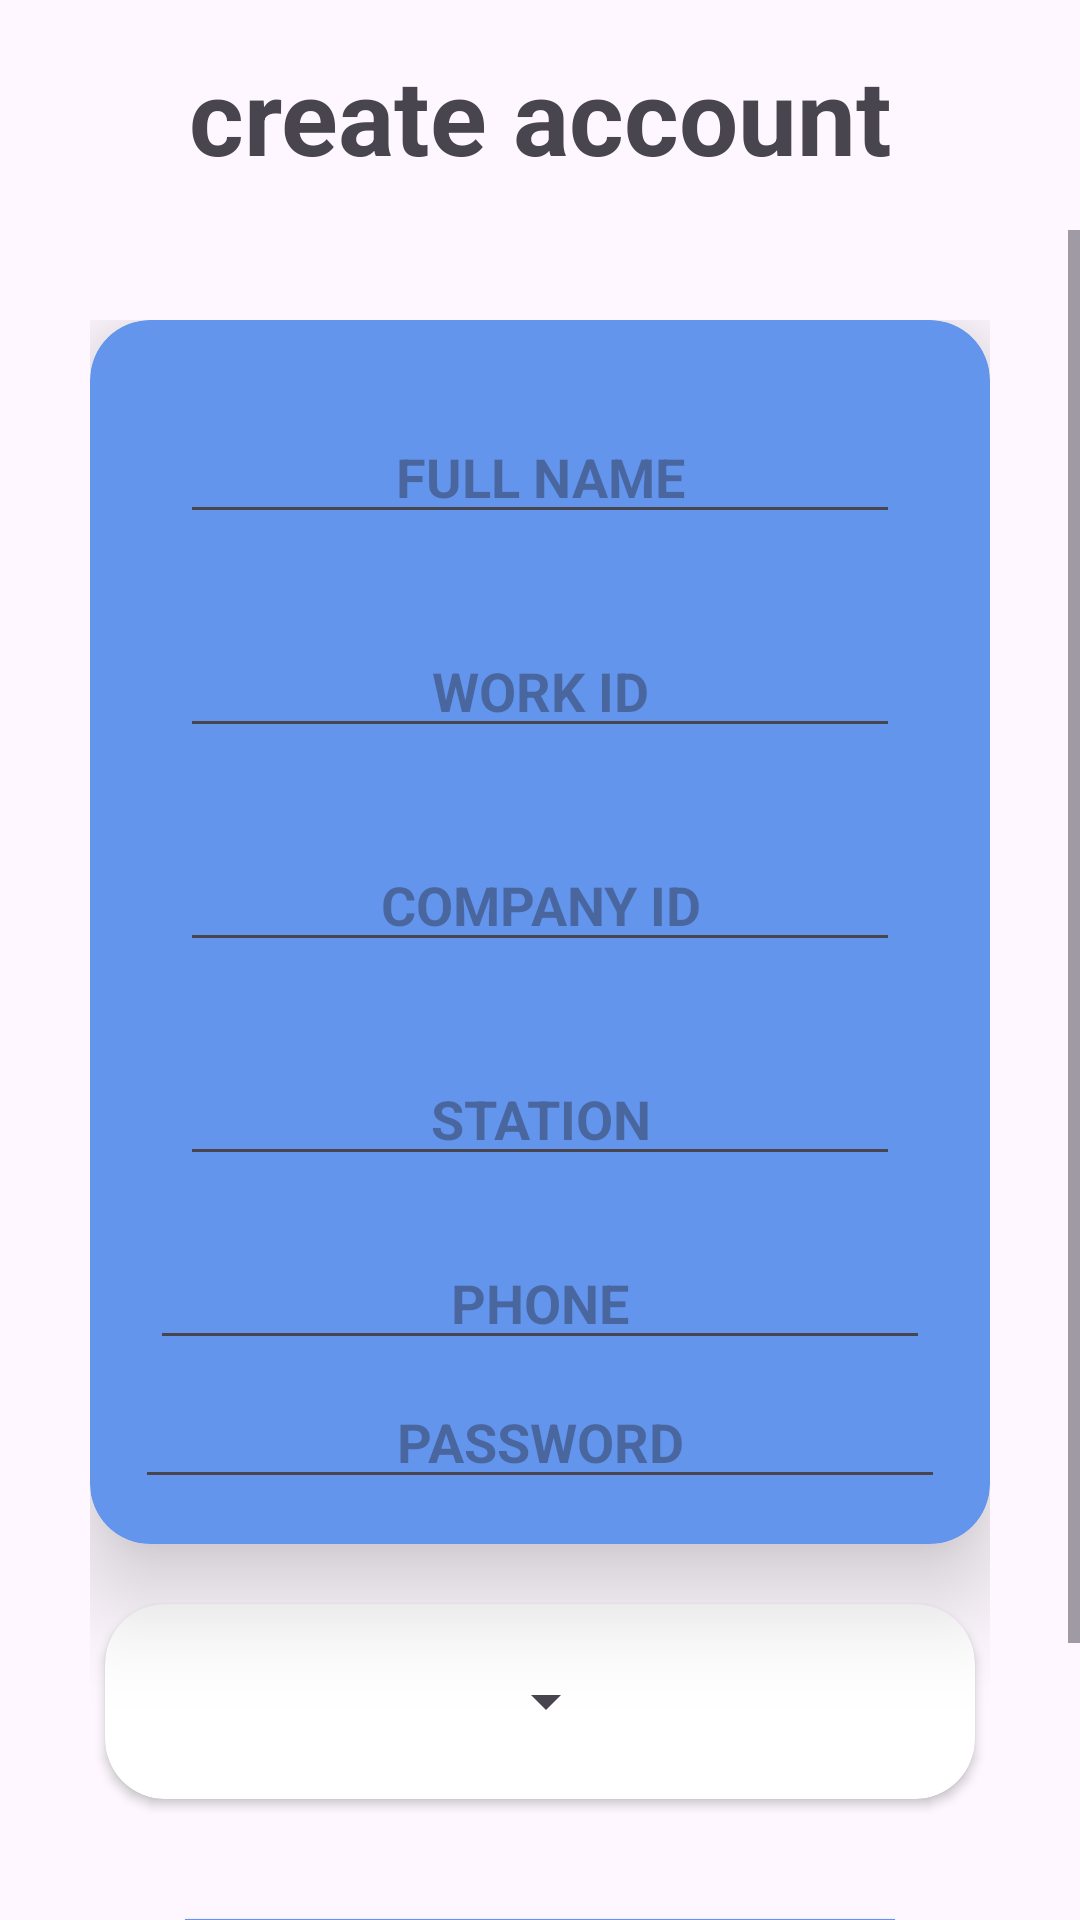

Write the Android layout XML for this screen, with the resource values it uses.
<!-- AndroidManifest.xml: application theme Theme.SMAP -->
<!-- res/layout/activity_register.xml -->
<?xml version="1.0" encoding="utf-8"?>
<RelativeLayout xmlns:android="http://schemas.android.com/apk/res/android"
    xmlns:app="http://schemas.android.com/apk/res-auto"
    xmlns:tools="http://schemas.android.com/tools"
    android:layout_width="match_parent"
    android:layout_height="match_parent"
    tools:context=".Admin.Register">
<RelativeLayout
    android:id="@+id/createAccount1"

    android:layout_width="wrap_content"
    android:layout_height="wrap_content"
    android:layout_alignParentTop="true"
    android:layout_margin="10dp"
    android:gravity="center">
    <TextView
        android:layout_width="match_parent"
        android:layout_height="wrap_content"
android:gravity="center"
        android:padding="5dp"
        android:text="@string/create_account"
        android:textColor="@color/green"
        android:textSize="35sp"
        android:textStyle="bold">

    </TextView>

</RelativeLayout>


    <RelativeLayout
        android:layout_width="wrap_content"
        android:layout_height="wrap_content"
        android:layout_centerVertical="true"
        android:layout_centerHorizontal="true"
        android:layout_centerInParent="true"
        android:layout_below="@+id/createAccount1"
        >



    <ScrollView
        android:id="@+id/createAccount"
        android:layout_width="wrap_content"
        android:layout_height="wrap_content">

        <RelativeLayout
            android:layout_width="wrap_content"
            android:layout_height="wrap_content"
>



<RelativeLayout
    android:id="@+id/RegisterDetailsRelative"
    android:layout_width="wrap_content"
    android:layout_height="wrap_content"
    android:layout_margin="10dp"
    android:padding="5dp">
<ScrollView
    android:layout_width="match_parent"
    android:layout_height="wrap_content">
    <RelativeLayout
        android:layout_width="wrap_content"
        android:layout_height="wrap_content"
        android:layout_below="@+id/createAccount"
        android:layout_margin="10dp"
        android:padding="5dp">




    <androidx.cardview.widget.CardView
        android:id="@+id/cardViewCreateAccount"
        android:layout_width="match_parent"
        android:layout_height="wrap_content"
        android:layout_centerHorizontal="true"
        android:layout_marginBottom="15dp"
        android:backgroundTint="@color/canoFlower"
        app:cardCornerRadius="20dp"
        app:cardElevation="20dp">
        <RelativeLayout
            android:layout_width="wrap_content"
            android:layout_height="wrap_content"
            android:layout_gravity="center"
            android:gravity="center"
            android:id="@+id/wrapAll">


            <RelativeLayout
                android:id="@+id/detailsRelativeLayout"
                android:layout_width="wrap_content"
                android:layout_height="wrap_content"
                android:layout_marginStart="10dp"
                android:layout_marginTop="10dp"
                android:layout_marginEnd="10dp"
                android:layout_marginBottom="10dp"
                android:padding="5dp">

                <EditText
                    android:id="@+id/editTextTextFN"
                    android:layout_width="match_parent"
                    android:layout_height="wrap_content"
                    android:layout_margin="15dp"
                    android:ems="10"
                    android:gravity="center"
                    android:hint="@string/full_name"
                    android:inputType="text"
                    android:textColor="@color/Black"
                    android:textStyle="bold" />

                <EditText
                    android:id="@+id/editTextTextWorkId"
                    android:layout_width="match_parent"
                    android:layout_height="wrap_content"
                    android:layout_below="@+id/editTextTextFN"
                    android:layout_margin="15dp"
                    android:ems="10"
                    android:gravity="center"
                    android:hint="@string/work_id"
                    android:inputType="number"
                    android:textColor="@color/Black"
                    android:textStyle="bold" />

                <EditText
                    android:id="@+id/editTextTextCompId"
                    android:layout_width="match_parent"
                    android:layout_height="wrap_content"
                    android:layout_below="@+id/editTextTextWorkId"
                    android:layout_marginStart="15dp"
                    android:layout_marginTop="15dp"
                    android:layout_marginEnd="15dp"
                    android:layout_marginBottom="15dp"
                    android:ems="10"
                    android:gravity="center"
                    android:hint="@string/company_id"
                    android:inputType="text"
                    android:textColor="@color/Black"
                    android:textStyle="bold" />

                <EditText
                    android:id="@+id/editTextTextStation"
                    android:layout_width="match_parent"
                    android:layout_height="wrap_content"
                    android:layout_below="@+id/editTextTextCompId"
                    android:layout_marginStart="15dp"
                    android:layout_marginTop="15dp"
                    android:layout_marginEnd="15dp"
                    android:layout_marginBottom="15dp"
                    android:ems="10"
                    android:gravity="center"
                    android:hint="@string/station"
                    android:inputType="text"
                    android:textColor="@color/Black"
                    android:textStyle="bold" />

                <EditText
                    android:id="@+id/editTextPhone"
                    android:layout_width="match_parent"
                    android:layout_height="wrap_content"
                    android:layout_below="@+id/editTextTextStation"
                  android:layout_margin="5dp"
                    android:ems="10"
                    android:gravity="center"
                    android:hint="@string/phone"
                    android:inputType="number"
                    android:textColor="@color/Black"
                    android:textStyle="bold"
                    tools:ignore="TextFields" />


                <EditText
                    android:id="@+id/editTextPassword"
                    android:layout_width="match_parent"
                    android:layout_height="wrap_content"
                    android:layout_below="@+id/editTextPhone"

                    android:ems="10"
                    android:gravity="center"
                    android:hint="PASSWORD"
                    android:inputType="numberPassword"
                    android:textColor="@color/Black"
                    android:textStyle="bold" />

                <EditText
                    android:id="@+id/editTextRank"
                    android:layout_width="match_parent"
                    android:layout_height="wrap_content"
                    android:layout_marginStart="15dp"
                    android:layout_marginTop="15dp"
                    android:layout_marginEnd="15dp"
                    android:layout_marginBottom="15dp"
                    android:ems="10"
                    android:gravity="center"
                    android:textColor="@color/Black"
                    android:textStyle="bold"
                    android:visibility="invisible" />
            </RelativeLayout>
        </RelativeLayout>
    </androidx.cardview.widget.CardView>
    <androidx.cardview.widget.CardView
        android:id="@+id/stationCardView"
        android:layout_width="match_parent"
        android:layout_height="match_parent"
        android:layout_centerHorizontal="true"
        app:cardCornerRadius="20dp"
        android:background="@color/white"
        android:layout_margin="5dp"
android:layout_below="@+id/cardViewCreateAccount">
<RelativeLayout
    android:layout_width="match_parent"
    android:layout_height="wrap_content">




<TextView
    android:id="@+id/stationRegister"
    android:layout_width="wrap_content"
    android:layout_height="wrap_content"
    android:text="Station:"
    android:textSize="26sp"
    android:textStyle="bold"
    android:textColor="@color/white"
    android:layout_alignParentStart="true"
    android:layout_margin="15dp"
    />

    <Spinner
        android:id="@+id/select_register_station"
        android:layout_width="40dp"
        android:layout_height="wrap_content"
        android:layout_marginLeft="10dp"
        android:layout_centerVertical="true"
        android:layout_centerHorizontal="true"
        android:layout_marginTop="10dp"
        android:layout_toRightOf="@id/stationRegister"></Spinner>
    <TextView
        android:id="@+id/DisplayStation"
        android:layout_width="wrap_content"
        android:layout_height="wrap_content"
        android:layout_toRightOf="@+id/select_register_station"
       android:layout_centerHorizontal="true"
        android:layout_centerVertical="true"
        android:textColor="@color/white"

        android:textSize="16sp"
        android:textStyle="bold"></TextView>

</RelativeLayout>





    </androidx.cardview.widget.CardView>
    </RelativeLayout>
</ScrollView>



</RelativeLayout>

    <Button
        android:id="@+id/ButtonRegister"
        android:layout_width="wrap_content"
        android:layout_height="wrap_content"
        android:layout_below="@+id/RegisterDetailsRelative"
        android:layout_centerHorizontal="true"
        android:layout_marginStart="5dp"
        android:layout_marginTop="5dp"
        android:layout_marginEnd="5dp"
        android:layout_marginBottom="5dp"
        android:background="@color/canoFlower"
        android:ems="10"
        android:text="SIGN UP"
        android:textColor="@color/Black"
        android:textSize="20sp"
        android:textStyle="bold" />

            <Button
                android:id="@+id/ButtonLogin"
                android:layout_width="wrap_content"
                android:layout_height="wrap_content"
                android:layout_below="@+id/ButtonRegister"
                android:layout_centerHorizontal="true"
                android:layout_marginStart="5dp"

                android:layout_marginTop="5dp"
                android:layout_marginEnd="5dp"
                android:layout_marginBottom="5dp"
                android:background="@color/canoFlower"
                android:ems="10"
                android:visibility="visible"
                android:text="LOG IN"
                android:textColor="@color/Black"
                android:textSize="20sp"
                android:textStyle="bold" />
</RelativeLayout>
    </ScrollView>


    </RelativeLayout>


</RelativeLayout>
<!-- resources referenced by this layout -->
<resources>
  <color name="Black">#000000</color>
  <color name="canoFlower">#6495ED</color>
  <color name="white">#FFFFFFFF</color>
  <string name="company_id">COMPANY ID</string>
  <string name="create_account">create account</string>
  <string name="full_name">FULL NAME</string>
  <string name="phone">PHONE</string>
  <string name="station">STATION</string>
  <string name="work_id">WORK ID</string>
  <style name="Theme.SMAP" parent="Base.Theme.SMAP" />
  <style name="Base.Theme.SMAP" parent="Theme.Material3.DayNight.NoActionBar">
          
          
      </style>
</resources>
